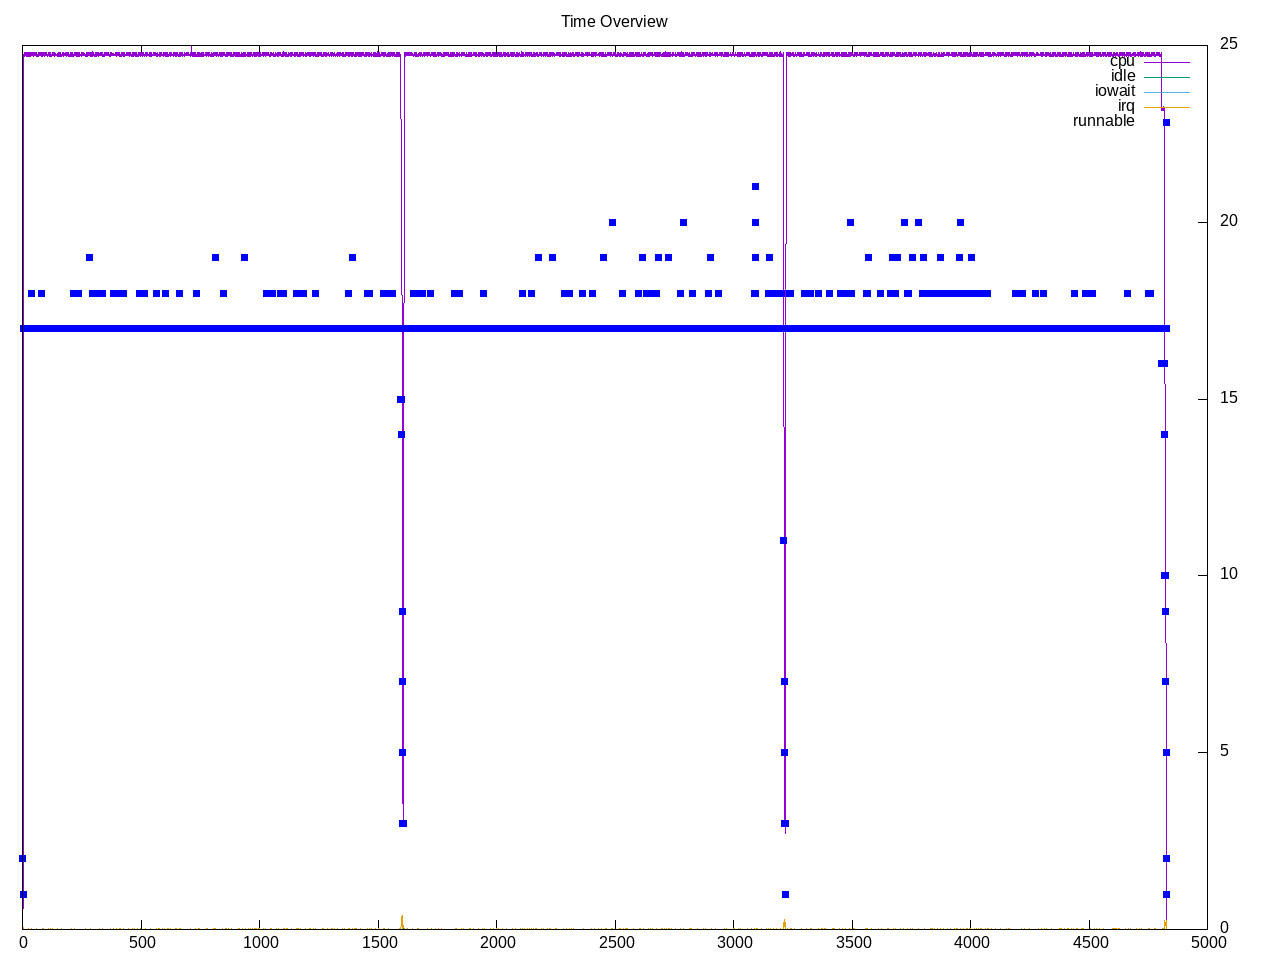

The table this chart was drawn from, first rows:
time, load, runnable, cpu, idle, iowait, irq, net lo, net enp2s0, net wlp3s0, net docker0, 
1.0, 0.74, 2, 6.75%, 0.00%, 0.00%, 0.69%, 0, 904, 575, 0, 
2.0, 0.74, 2, 6.88%, 0.00%, 0.00%, 0.31%, 0, 724, 453, 0, 
3.0, 0.74, 1, 2.38%, 0.00%, 0.00%, 0.25%, 782, 46858, 558, 0, 
4.0, 0.74, 17, 23.19%, 0.00%, 0.00%, 0.06%, 0, 552, 489, 0, 
5.0, 0.74, 17, 100.00%, 0.00%, 0.00%, 0.00%, 0, 418, 270, 0, 
6.0, 1.97, 17, 100.00%, 0.00%, 0.00%, 0.00%, 0, 428, 162, 0, 
7.0, 1.97, 17, 100.38%, 0.00%, 0.00%, 0.00%, 0, 176, 102, 0, 
8.0, 1.97, 17, 100.06%, 0.00%, 0.00%, 0.00%, 0, 300, 120, 0, 
9.0, 1.97, 17, 99.94%, 0.00%, 0.00%, 0.00%, 0, 116, 42, 0, 
10.0, 1.97, 17, 100.00%, 0.00%, 0.00%, 0.00%, 0, 438, 183, 0, 
11.0, 3.09, 17, 100.44%, 0.00%, 0.00%, 0.00%, 0, 552, 306, 0, 
12.0, 3.09, 17, 100.00%, 0.00%, 0.00%, 0.00%, 0, 180, 120, 0, 
13.0, 3.09, 17, 100.00%, 0.00%, 0.00%, 0.00%, 0, 0, 0, 0, 
14.0, 3.09, 17, 100.00%, 0.00%, 0.00%, 0.00%, 0, 180, 122, 0, 
15.0, 3.09, 17, 100.38%, 0.00%, 0.00%, 0.00%, 0, 366, 126, 0, 
16.0, 4.12, 17, 100.06%, 0.00%, 0.00%, 0.00%, 0, 0, 0, 0, 
17.0, 4.12, 17, 99.94%, 0.00%, 0.00%, 0.00%, 0, 120, 60, 0, 
18.0, 4.12, 17, 100.00%, 0.00%, 0.00%, 0.00%, 0, 60, 60, 0, 
19.0, 4.12, 17, 100.44%, 0.00%, 0.00%, 0.00%, 0, 321, 120, 0, 
20.0, 4.12, 17, 99.94%, 0.00%, 0.00%, 0.00%, 0, 326, 186, 0, 
21.0, 5.08, 17, 100.00%, 0.00%, 0.00%, 0.00%, 0, 120, 60, 0, 
22.0, 5.08, 17, 100.00%, 0.00%, 0.00%, 0.00%, 0, 0, 0, 0, 
23.0, 5.08, 17, 100.06%, 0.00%, 0.00%, 0.00%, 0, 0, 0, 0, 
24.0, 5.08, 17, 100.38%, 0.00%, 0.00%, 0.00%, 0, 2310, 1042, 0, 
25.0, 5.08, 17, 99.94%, 0.00%, 0.00%, 0.06%, 0, 2096, 1006, 0, 
26.0, 5.95, 17, 100.00%, 0.00%, 0.00%, 0.00%, 0, 1740, 630, 0, 
27.0, 5.95, 17, 100.00%, 0.00%, 0.00%, 0.00%, 0, 326, 206, 0, 
28.0, 5.95, 17, 100.00%, 0.00%, 0.00%, 0.00%, 0, 103, 103, 0, 
29.0, 5.95, 17, 100.44%, 0.00%, 0.00%, 0.00%, 0, 595, 472, 0, 
30.0, 5.95, 17, 100.00%, 0.00%, 0.00%, 0.00%, 0, 126, 126, 0, 
31.0, 6.76, 17, 99.94%, 0.00%, 0.00%, 0.00%, 0, 0, 0, 0, 
32.0, 6.76, 17, 100.06%, 0.00%, 0.00%, 0.00%, 0, 120, 60, 0, 
33.0, 6.76, 17, 100.00%, 0.00%, 0.00%, 0.00%, 0, 388, 123, 0, 
34.0, 6.76, 17, 100.38%, 0.00%, 0.00%, 0.00%, 0, 180, 120, 0, 
35.0, 6.76, 17, 99.94%, 0.00%, 0.00%, 0.00%, 0, 123, 123, 0, 
36.0, 7.50, 17, 100.00%, 0.00%, 0.00%, 0.06%, 0, 283, 223, 0, 
37.0, 7.50, 17, 100.00%, 0.00%, 0.00%, 0.00%, 0, 103, 103, 0, 
38.0, 7.50, 18, 100.38%, 0.00%, 0.00%, 0.00%, 0, 223, 103, 0, 
39.0, 7.50, 17, 100.00%, 0.00%, 0.00%, 0.00%, 0, 0, 60, 0, 
40.0, 7.50, 17, 100.00%, 0.00%, 0.00%, 0.00%, 0, 246, 186, 0, 
41.0, 8.18, 17, 100.00%, 0.00%, 0.00%, 0.00%, 0, 0, 0, 0, 
42.0, 8.18, 17, 100.00%, 0.00%, 0.00%, 0.00%, 0, 236, 42, 0, 
43.0, 8.18, 17, 100.38%, 0.00%, 0.00%, 0.00%, 0, 272, 180, 0, 
44.0, 8.18, 17, 100.00%, 0.00%, 0.00%, 0.00%, 0, 236, 42, 0, 
45.0, 8.18, 17, 100.00%, 0.00%, 0.00%, 0.00%, 0, 126, 186, 0, 
46.0, 8.80, 17, 100.44%, 0.00%, 0.00%, 0.00%, 0, 0, 0, 0, 
47.0, 8.80, 17, 99.94%, 0.00%, 0.00%, 0.00%, 0, 258, 60, 0, 
48.0, 8.80, 17, 100.00%, 0.00%, 0.00%, 0.00%, 0, 296, 222, 0, 
49.0, 8.80, 17, 100.00%, 0.00%, 0.00%, 0.00%, 0, 536, 268, 0, 
50.0, 8.80, 17, 100.06%, 0.00%, 0.00%, 0.00%, 0, 126, 126, 0, 
51.0, 9.38, 17, 100.38%, 0.00%, 0.00%, 0.00%, 0, 268, 208, 0, 
52.0, 9.38, 17, 100.00%, 0.00%, 0.00%, 0.00%, 0, 0, 0, 0, 
53.0, 9.38, 17, 100.00%, 0.00%, 0.00%, 0.00%, 0, 268, 208, 0, 
54.0, 9.38, 17, 100.00%, 0.00%, 0.00%, 0.00%, 0, 0, 0, 0, 
55.0, 9.38, 17, 100.38%, 0.00%, 0.00%, 0.00%, 0, 334, 186, 0, 
56.0, 9.91, 17, 100.06%, 0.00%, 0.00%, 0.00%, 0, 0, 148, 0, 
57.0, 9.91, 17, 99.94%, 0.00%, 0.00%, 0.00%, 0, 120, 60, 0, 
58.0, 9.91, 17, 100.06%, 0.00%, 0.00%, 0.00%, 0, 251, 177, 0, 
59.1, 9.91, 17, 99.94%, 0.00%, 0.00%, 0.00%, 0, 180, 122, 0, 
60.1, 9.91, 17, 99.94%, 0.00%, 0.00%, 0.06%, 0, 126, 126, 0, 
... 4,765 more rows
